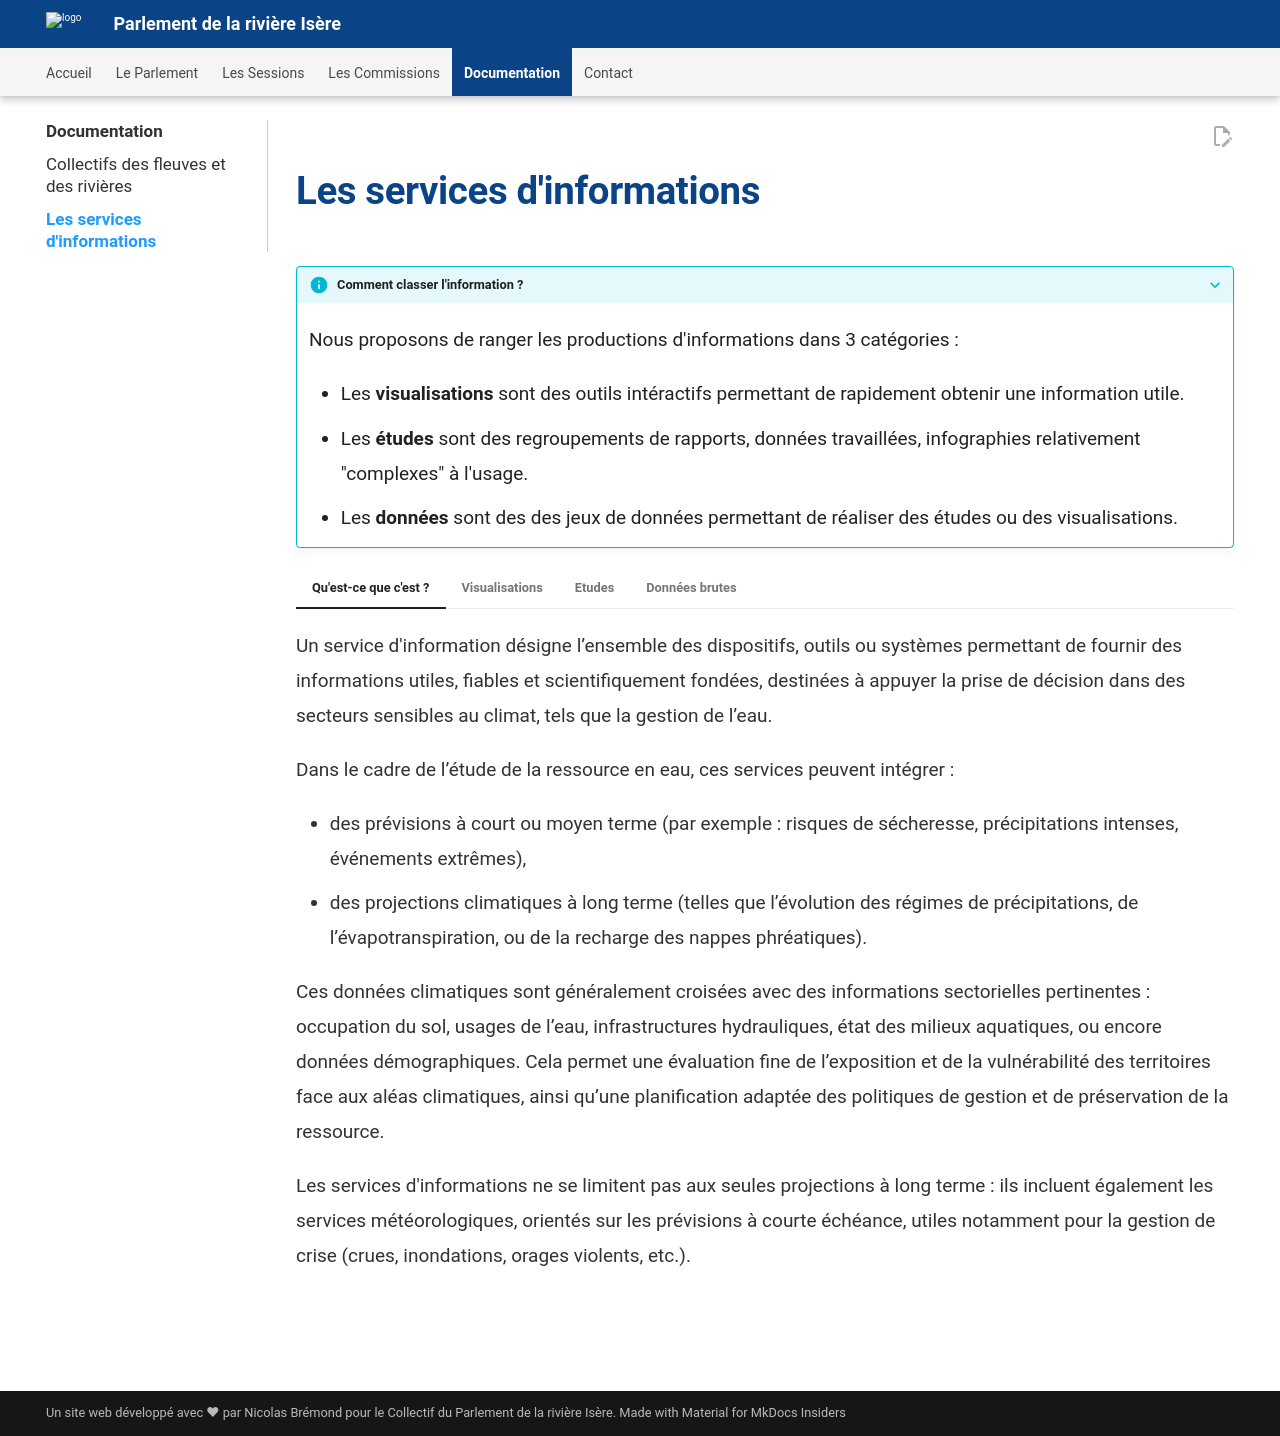

repository: Konsilion/website-parlement-riviere-isere · page: pages/documentation/services_informationnels/index.html · generator: mkdocs

---
hide:
    - toc
---

# Les services d'informations

???+ info "Comment classer l'information ?"

    Nous proposons de ranger les productions d'informations dans 3 catégories : 

    * Les **visualisations** sont des outils intéractifs permettant de rapidement obtenir une information utile.
    * Les **études** sont des regroupements de rapports, données travaillées, infographies relativement "complexes" à l'usage.
    * Les **données** sont des des jeux de données permettant de réaliser des études ou des visualisations.

=== "Qu'est-ce que c'est ?"

    Un service d'information désigne l’ensemble des dispositifs, outils ou systèmes permettant de fournir des informations utiles, fiables et scientifiquement fondées, destinées à appuyer la prise de décision dans des secteurs sensibles au climat, tels que la gestion de l’eau.
    
    Dans le cadre de l’étude de la ressource en eau, ces services peuvent intégrer :
    
    * des prévisions à court ou moyen terme (par exemple : risques de sécheresse, précipitations intenses, événements extrêmes),
    * des projections climatiques à long terme (telles que l’évolution des régimes de précipitations, de l’évapotranspiration, ou de la recharge des nappes phréatiques).
    
    Ces données climatiques sont généralement croisées avec des informations sectorielles pertinentes : occupation du sol, usages de l’eau, infrastructures hydrauliques, état des milieux aquatiques, ou encore données démographiques. Cela permet une évaluation fine de l’exposition et de la vulnérabilité des territoires face aux aléas climatiques, ainsi qu’une planification adaptée des politiques de gestion et de préservation de la ressource.
    
    Les services d'informations ne se limitent pas aux seules projections à long terme : ils incluent également les services météorologiques, orientés sur les prévisions à courte échéance, utiles notamment pour la gestion de crise (crues, inondations, orages violents, etc.).

=== "Visualisations"

    <div class="ksln-grid">
        <div class="ksln-cards" style="margin: 0px auto auto auto;">
            <h3><img src="https://pbs.twimg.com/card_img/1978495475717140480/qO_314S6?format=png&name=medium" style="margin: 5px; max-width: 75px; width: 100%; float: right;">
            <b>Dans mon Eau</b></h3>
            Des PFAS et pesticides dans votre eau ? Accédez aux informations de votre eau du robinet.
            <hr>
            <a class="md-button md-button--primary" href="https://dansmoneau.fr/" target="_blank">Lien</a>
            <a class="md-button md-button--secondary" href="https://seppi.over-blog.com/2025/10/carte-interactive-pour-l-eau-potable-beaucoup-de-bruit-et-une-derive.html" target="_blank">Avis critique</a>
        </div>
        <div class="ksln-cards" style="margin: 0px auto auto auto;">
            <h3><img src="https://naiades.eaufrance.fr/themes/custom/naiades/images/logo-naiades.png" style="margin: 5px; max-width: 75px; width: 100%; float: right;">
            <b>Naïades</b></h3>
            Accédez simplement aux relevés d'observation sur la qualité des cours d'eau et des plans d'eau...
            <hr>
            <a class="md-button md-button--primary" href="https://naiades.eaufrance.fr/" target="_blank">Lien</a>
        </div>
        <div class="ksln-cards" style="margin: 0px auto auto auto;">
            <h3><img src="https://aquarepere.banquedesterritoires.fr/_ipx/fit_cover/images/aquarepere-logo.svg" style="margin: 5px; max-width: 75px; width: 100%; float: right;">
            <b>Aquarepère</b></h3>
            Comprendre et anticiper la gestion de l’eau sur votre territoire. Donnez des points de repère sur l’évolution de la ressource en eau sur votre territoire.
            <hr>
            <a class="md-button md-button--primary" href="https://aquarepere.banquedesterritoires.fr/" target="_blank">Lien</a>
        </div>
        <div class="ksln-cards" style="margin: 0px auto auto auto;">
            <h3><img src="https://www.economiecirculaire.org/data/sources/users/3405/logobrgmwebfrcouleur.jpg" style="margin: 5px; max-width: 75px; width: 100%; float: right;">
            <b>MétéEau - Nappes</b></h3>
            Carte interactive du service public d'information de référence sur les risques de crues et de pluies intenses en France.
            <hr>
            <a class="md-button md-button--primary" href="https://app.meteeaunappes.brgm.fr/desktop" target="_blank">Lien</a>
            <a class="md-button md-button--secondary" href="https://meteeaunappes.brgm.fr/sites/websites/meteeaunappes.brgm.fr/files/documents/2025-03/BRGM_Guide_aide_utilisation_M%C3%A9t%C3%A9EAU-Nappes_2025_v1.pdf" target="_blank">Guide d'utilisation</a>
        </div>
        <div class="ksln-cards" style="margin: 0px auto auto auto;">
            <h3><img src="https://apic-vigicruesflash.fr/static/assets/images/logo-vigicrues_flash.922760f2800b.svg" style="margin: 5px; max-width: 75px; width: 100%; float: right;">
            <b>VigiCrues - Flash</b></h3>
            Carte interactive du service public d'information de référence sur les risques de crues et de pluies intenses en France.
            <hr>
            <a class="md-button md-button--primary" href="https://apic-vigicruesflash.fr/" target="_blank">Lien</a>
        </div>
        <div class="ksln-cards" style="margin: 0px auto auto auto;">
            <h3><img src="https://www.services.eaufrance.fr/_nuxt/img/d26fd23-227.png" style="margin: 5px; max-width: 75px; width: 100%; float: right;">
            <b>Sispea</b></h3>
            Diffuser la connaissance du petit cycle de l'eau, de la tarification de l'eau et plus généralement des performances des collectivités organisatrices.
            <hr>
            <a class="md-button md-button--primary" href="https://apic-vigicruesflash.fr/" target="_blank">Lien</a>
        </div>
    </div>

=== "Etudes"

    <div class="ksln-grid">
        <div class="ksln-cards" style="margin: 0px auto auto auto;">
            <h3><img src="https://encrypted-tbn0.gstatic.com/images?q=tbn:ANd9GcR6x-VnS2b5Q_oxlqAJ5PsvETQttlf7pkcBWA&s" style="margin: 5px; max-width: 75px; width: 100%; float: right;">
            <b>GREC Alpes-Auvergne</b></h3>
            Son objectif est de rendre les recherches sur le changement climatique plus concrètes et accessibles à l’échelle régionale, et de mettre en relation chercheurs, collectivités, entreprises et citoyens pour mieux agir ensemble.
            <hr>
            <a class="md-button md-button--primary" href="https://grec-alpes-auvergne.osug.fr/" target="_blank">Lien</a>
        </div>
        <div class="ksln-cards" style="margin: 0px auto auto auto;">
            <h3><img src="https://entrepot.recherche.data.gouv.fr/logos/202158/LogoExplore2.png" style="margin: 5px; max-width: 75px; width: 100%; float: right;">
            <b>Explore2</b></h3>
            Le projet a pour objectifs d'actualiser les connaissances sur l'impact du changement climatique sur l'hydrologie, et d'accompagner leur compréhension et utilisation.
            <hr>
            <a class="md-button md-button--primary" href="https://entrepot.recherche.data.gouv.fr/dataverse/explore2" target="_blank">Lien</a>
        </div>
        <div class="ksln-cards" style="margin: 0px auto auto auto;">
            <h3><img src="https://meteofrance.com/sites/meteofrance.com/files/logo/LOGO_MF.png" style="margin: 5px; max-width: 75px; width: 100%; float: right;">
            <b>Climat HD</b></h3>
            Climat HD synthétise les derniers travaux des climatologues : des messages clés et des graphiques pour mieux appréhender le changement climatique et ses impacts.
            <hr>
            <a class="md-button md-button--primary" href="https://meteofrance.com/climathd" target="_blank">Lien</a>
        </div>
        <div class="ksln-cards" style="margin: 0px auto auto auto;">
            <h3><img src="https://www.hydro.eaufrance.fr/build/images/hydroportail.png" style="margin: 5px; max-width: 75px; width: 100%; float: right;">
            <b>HydroPortail</b></h3>
            Accédez gratuitement aux données publiques quantitatives relatives à l'écoulement des cours d'eau.
            <hr>
            <a class="md-button md-button--primary" href="https://www.hydro.eaufrance.fr/" target="_blank">Lien</a>
        </div>
        <div class="ksln-cards" style="margin: 0px auto auto auto;">
            <h3><img src="https://pole-lagunes.org/wp-content/uploads/sites/4/2017/12/drias-640x395.jpg" style="margin: 5px; max-width: 75px; width: 100%; float: right;">
            <b>Drias</b></h3>
            Drias - Futur de l'eau pour vocation de mettre à disposition des projections hydrologiques des eaux de surface et souterraines, réalisées dans le cadre du projet national Explore2
            <hr>
            <a class="md-button md-button--primary" href="https://www.drias-eau.fr/" target="_blank">Lien</a>
        </div>
    </div>

=== "Données brutes"

    <div class="ksln-grid">
        <div class="ksln-cards" style="margin: 0px auto auto auto;">
            <h3><img src="https://hubeau.eaufrance.fr/sites/default/files/api/demo/piezo/images/logohubeau.svg" style="margin: 5px; max-width: 75px; width: 100%; float: right;">
            <b>HubEau - API</b></h3>
            Hub'Eau met à disposition des API Rest favorisant l’accès aux données du Service Information sur l'Eau (SIE), dans des formats simples d’emploi et propices à la réutilisation.
            <hr>
            <a class="md-button md-button--primary" href="https://hubeau.eaufrance.fr/" target="_blank">Lien</a>
        </div>
        <div class="ksln-cards" style="margin: 0px auto auto auto;">
            <h3><img src="https://www.opendatasoft.com/wp-content/uploads/2022/12/logo-opendatasoft.svg" style="margin: 5px; max-width: 75px; width: 100%; float: right;">
            <b>OpenDataSoft</b></h3>
            Opendatasoft démocratise l’usage des données à l’échelle pour les utilisateurs grâce à des données publiques prêtes à l’emploi.
            <hr>
            <a class="md-button md-button--primary" href="https://public.opendatasoft.com/explore/" target="_blank">Lien</a>
        </div>
        <div class="ksln-cards" style="margin: 0px auto auto auto;">
            <h3><img src="https://dataverse.org/files/dataverseorg/files/dataverse_r_project.png" style="margin: 5px; max-width: 75px; width: 100%; float: right;">
            <b>Dataverse Project</b></h3>
            Dataverse est une plateforme open source facilitant partage, gestion et citation des données de recherche. Elle s'inscrit dans le principe FAIR et renforce la visibilité et collaboration scientifique.
            <hr>
            <a class="md-button md-button--primary" href="https://dataverse.org/" target="_blank">Lien</a>
        </div>
    </div>
